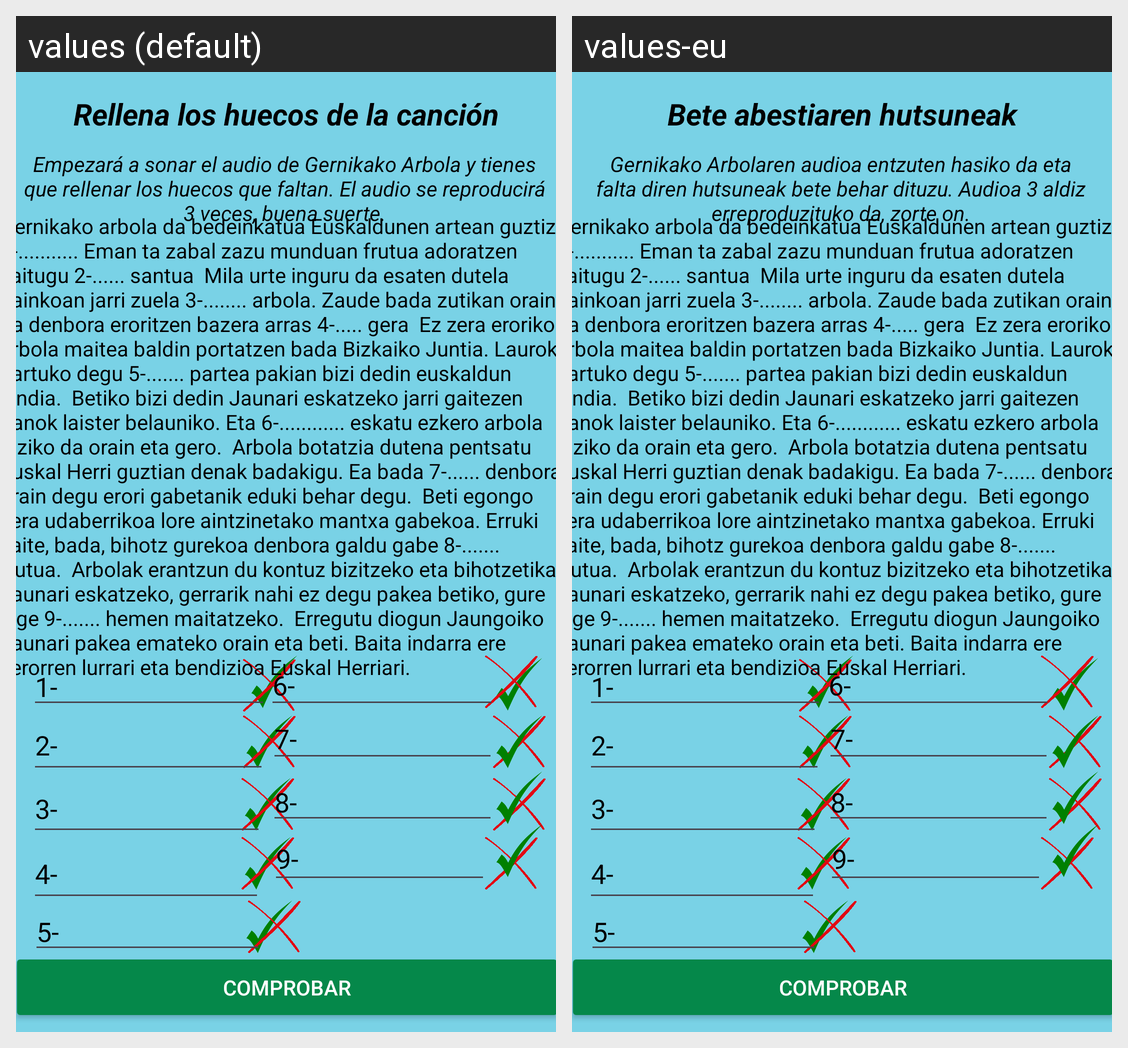

The Android screen above is rendered under two locales of the same app. Produce the string resources it draws, with the default and per-locale values.
Android screen res/layout/activity_cancion_arboleda.xml rendered under 2 locales, left to right: values (default), values-eu. Device: Nexus 5 (rendered at 1080×1920; each locale shown at half size, 540×960, under a caption strip naming it); theme Theme.GernikaApp.
Strings drawn on this screen, with the default value and each locale's value (text and hints the layout hard-codes, and strings that could not be matched under every locale, appear in the picture but are not listed):

lbl_descripcion_cancion
  values: Rellena los huecos de la canción
  values-eu: Bete abestiaren hutsuneak

lbl_descripcion_cancion2
  values: Empezará a sonar el audio de Gernikako Arbola y tienes que rellenar los huecos que faltan. El audio se reproducirá 3 veces, buena suerte.
  values-eu: Gernikako Arbolaren audioa entzuten hasiko da eta falta diren hutsuneak bete behar dituzu. Audioa 3 aldiz erreproduzituko da, zorte on.
